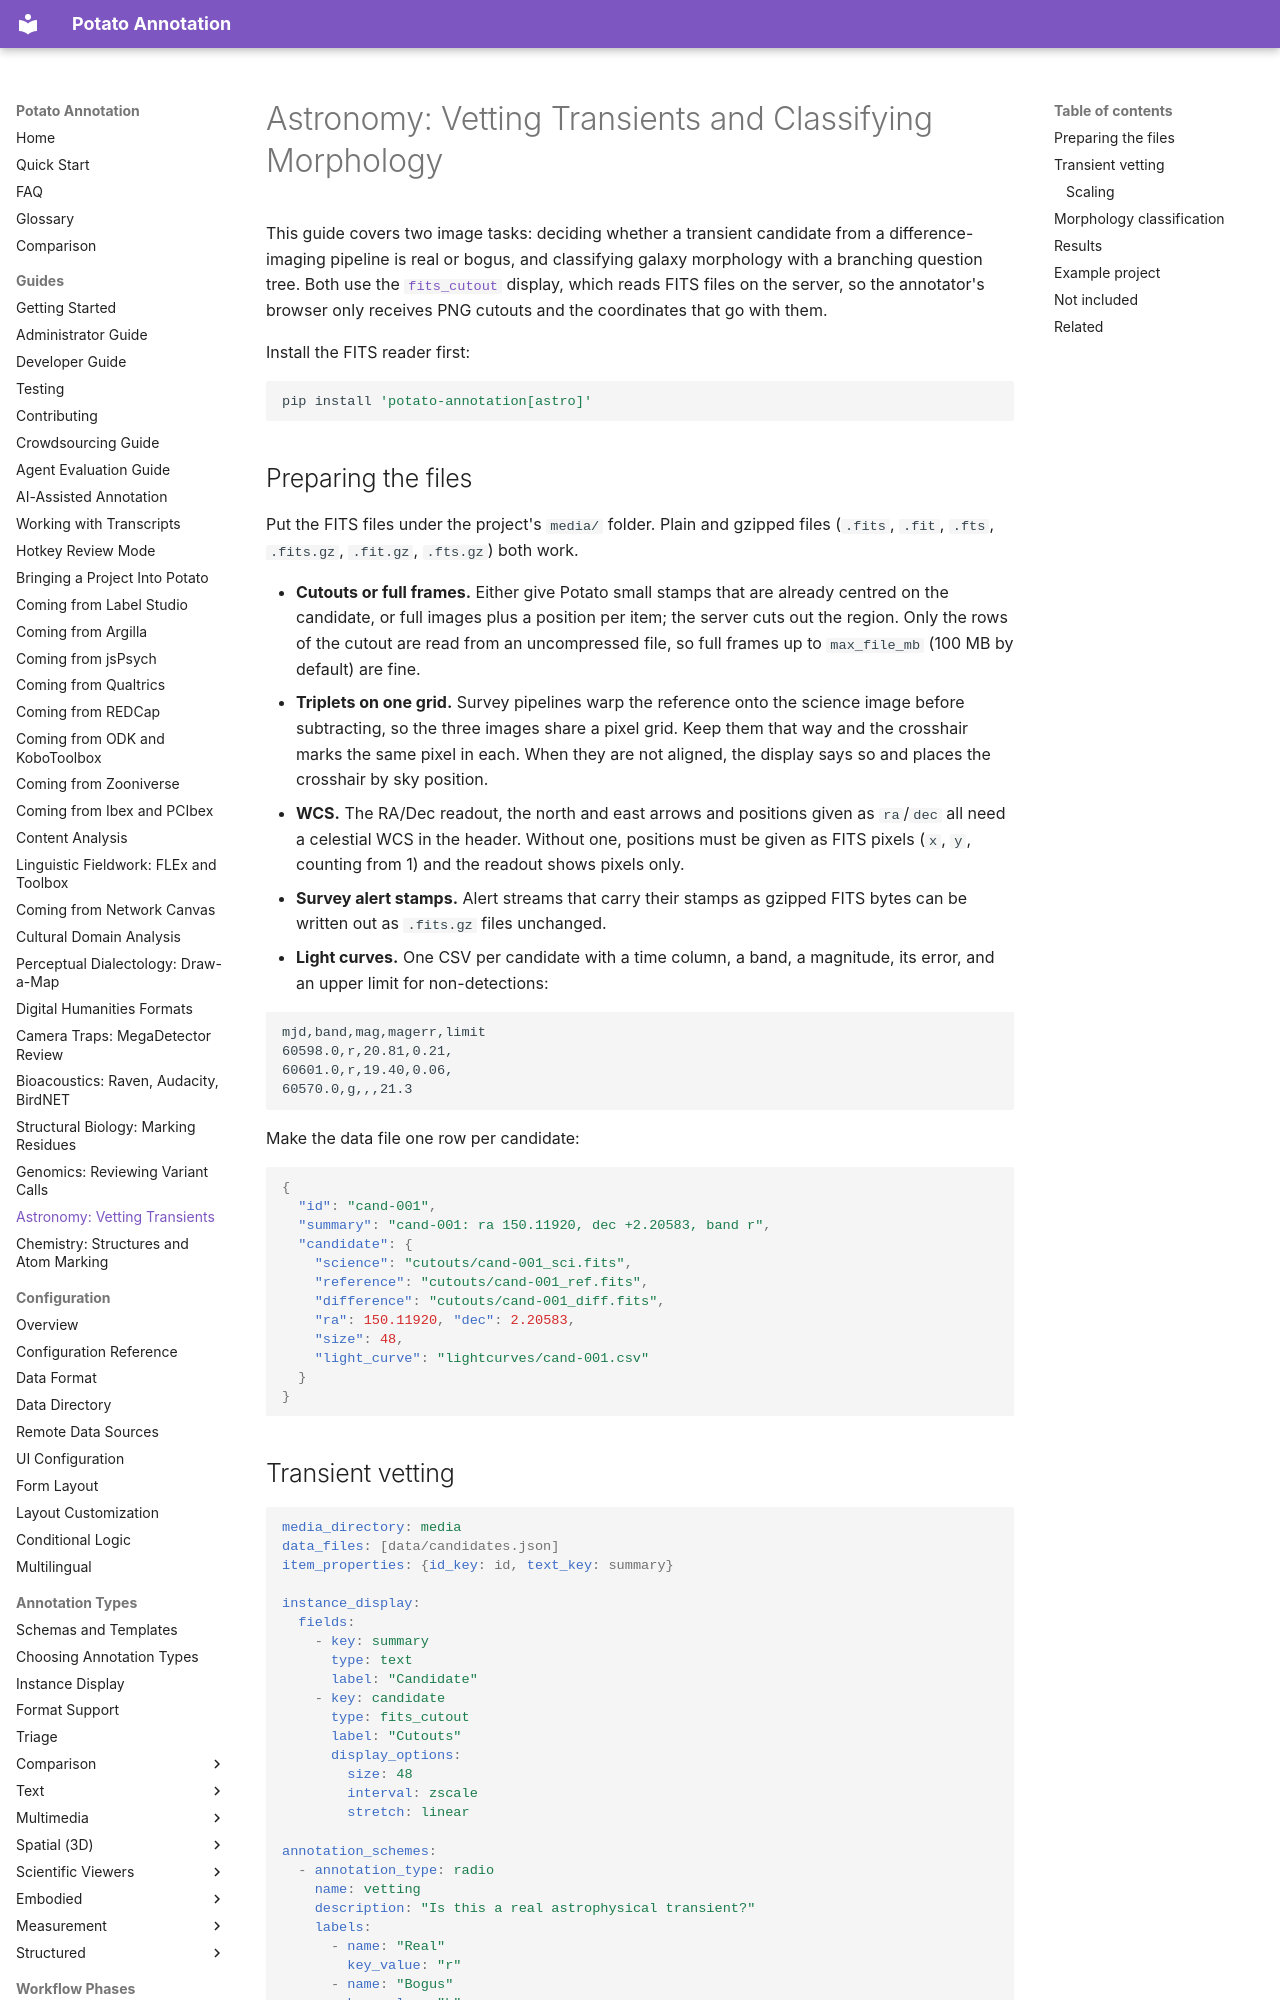

repository: davidjurgens/potato · page: guides/astronomy/index.html · generator: mkdocs

# Astronomy: Vetting Transients and Classifying Morphology

This guide covers two image tasks: deciding whether a transient candidate from a difference-imaging pipeline is real or bogus, and classifying galaxy morphology with a branching question tree. Both use the [`fits_cutout`](../annotation-types/science/astronomy.md) display, which reads FITS files on the server, so the annotator's browser only receives PNG cutouts and the coordinates that go with them.

Install the FITS reader first:

```bash
pip install 'potato-annotation[astro]'
```
